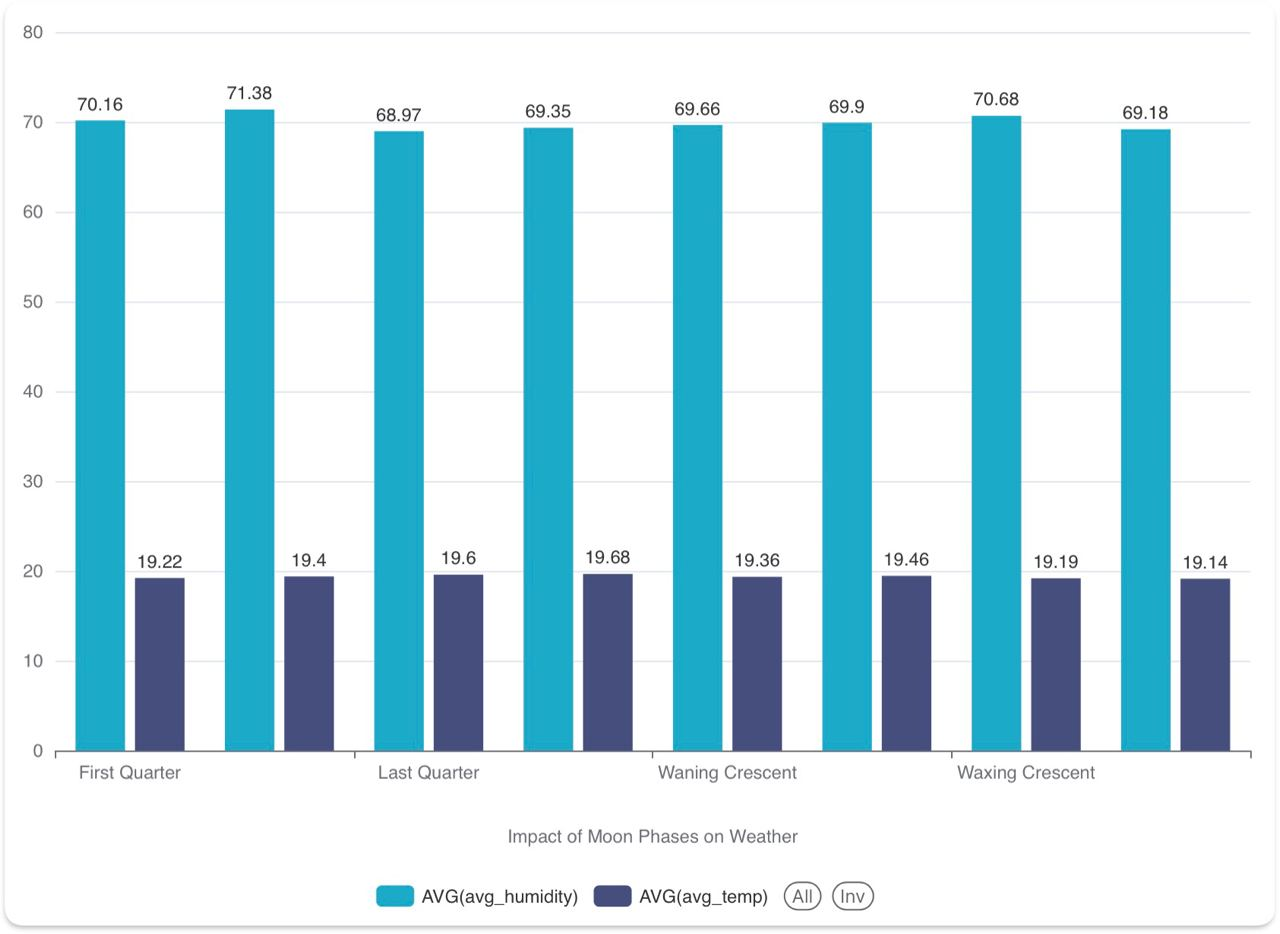

The file beside this chart, header and first rows:
moon_phase, avg_temp, avg_humidity
First Quarter, 19.22, 70.16
Full Moon, 19.4, 71.38
Last Quarter, 19.6, 68.97
New Moon, 19.68, 69.35
Waning Crescent, 19.36, 69.66
Waning Gibbous, 19.46, 69.9
Waxing Crescent, 19.19, 70.68
Waxing Gibbous, 19.14, 69.18
